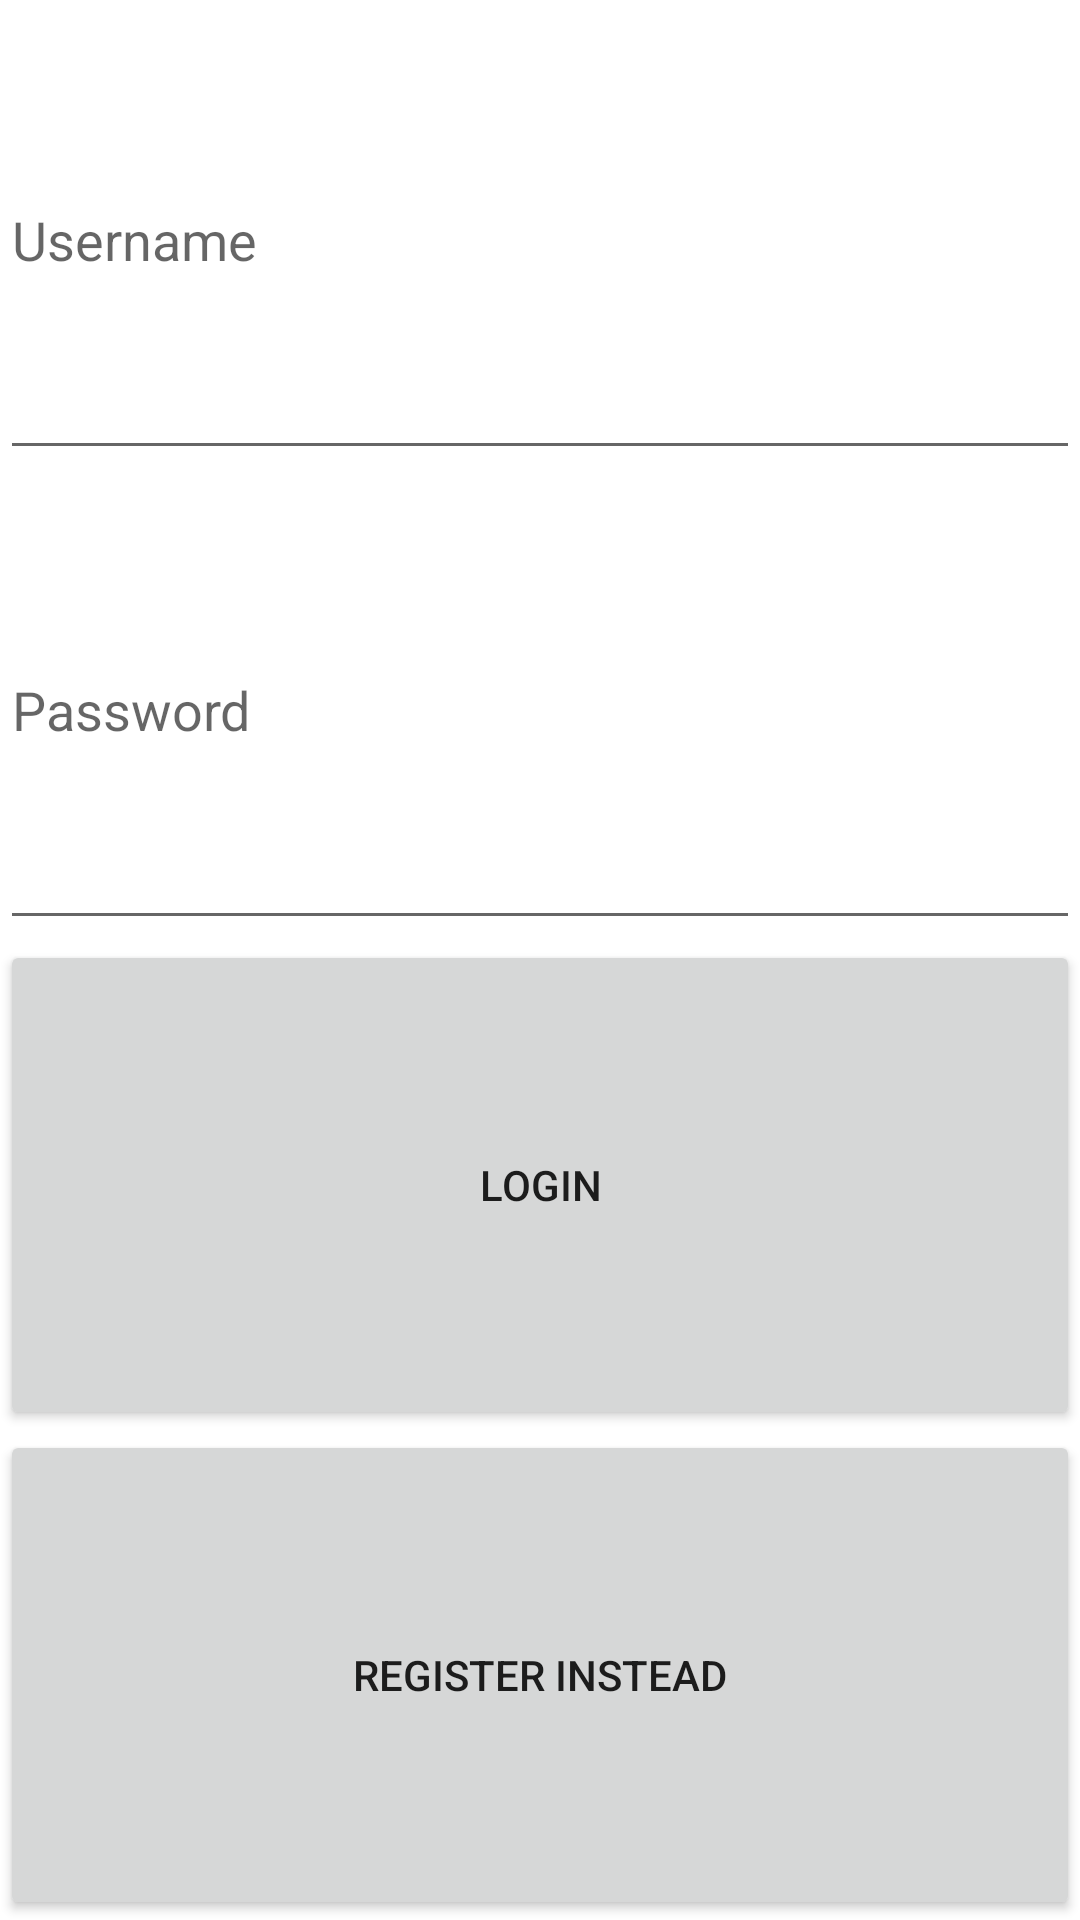

Android layout source for this screen:
<!-- AndroidManifest.xml: application theme Theme.Inform -->
<!-- res/layout/activity_login.xml -->
<?xml version="1.0" encoding="utf-8"?>
<LinearLayout
    xmlns:android="http://schemas.android.com/apk/res/android"
    xmlns:app="http://schemas.android.com/apk/res-auto"
    xmlns:tools="http://schemas.android.com/tools"
    android:layout_width="match_parent"
    android:layout_height="wrap_content"
    android:layout_margin="16dp"
    android:orientation="vertical"
    tools:context=".LoginActivity">

    <EditText
        android:id="@+id/etUsername"
        android:layout_width="match_parent"
        android:layout_height="wrap_content"
        android:layout_weight="1"
        android:ems="10"
        android:hint="Username" />

    <EditText
        android:id="@+id/etPassword"
        android:layout_width="match_parent"
        android:layout_height="wrap_content"
        android:layout_weight="1"
        android:ems="10"
        android:hint="Password"
        android:inputType="textPassword"/>

    <Button
        android:id="@+id/btnLogin"
        android:layout_width="match_parent"
        android:layout_height="wrap_content"
        android:layout_weight="1"
        android:text="Login" />

    <Button
        android:id="@+id/btnRegister"
        android:layout_width="match_parent"
        android:layout_height="wrap_content"
        android:layout_weight="1"
        android:text="Register Instead" />

</LinearLayout>
<!-- resources referenced by this layout -->
<resources>
  <style name="Theme.Inform" parent="Theme.MaterialComponents.DayNight.DarkActionBar">
          
          <item name="colorPrimary">@color/purple_500</item>
          <item name="colorPrimaryVariant">@color/purple_700</item>
          <item name="colorOnPrimary">@color/white</item>
          
          <item name="colorSecondary">@color/teal_200</item>
          <item name="colorSecondaryVariant">@color/teal_700</item>
          <item name="colorOnSecondary">@color/black</item>
          
          <item name="android:statusBarColor" tools:targetApi="l">?attr/colorPrimaryVariant</item>
          
      </style>
  <color name="white">#ffffff</color>
  <color name="black">#000000</color>
  <!-- not gathered from this repository: default colours our renderer supplied (Android Studio template values) -->
  <color name="purple_500">#FF6200EE</color>
  <color name="purple_700">#FF3700B3</color>
  <color name="teal_200">#FF03DAC5</color>
  <color name="teal_700">#FF018786</color>
</resources>
